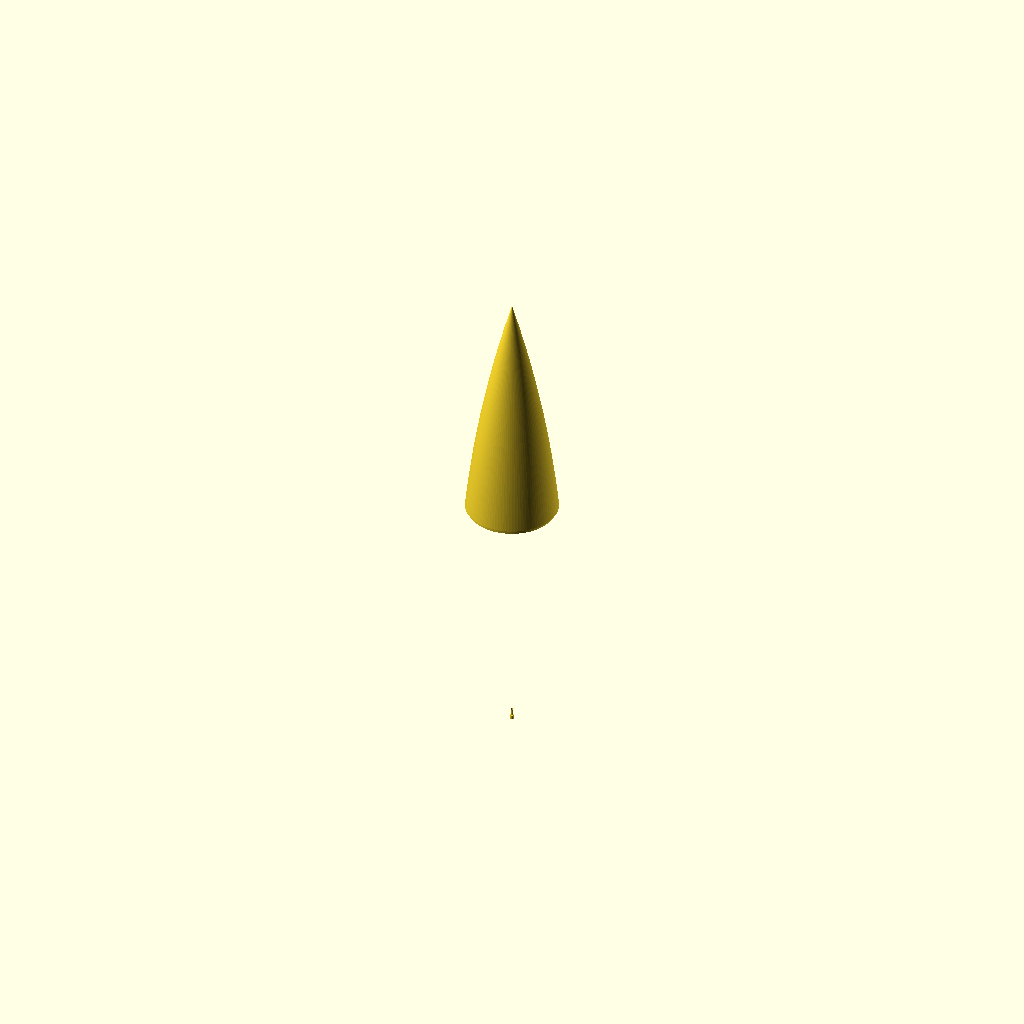
Cell 1: the model at its default parameters.
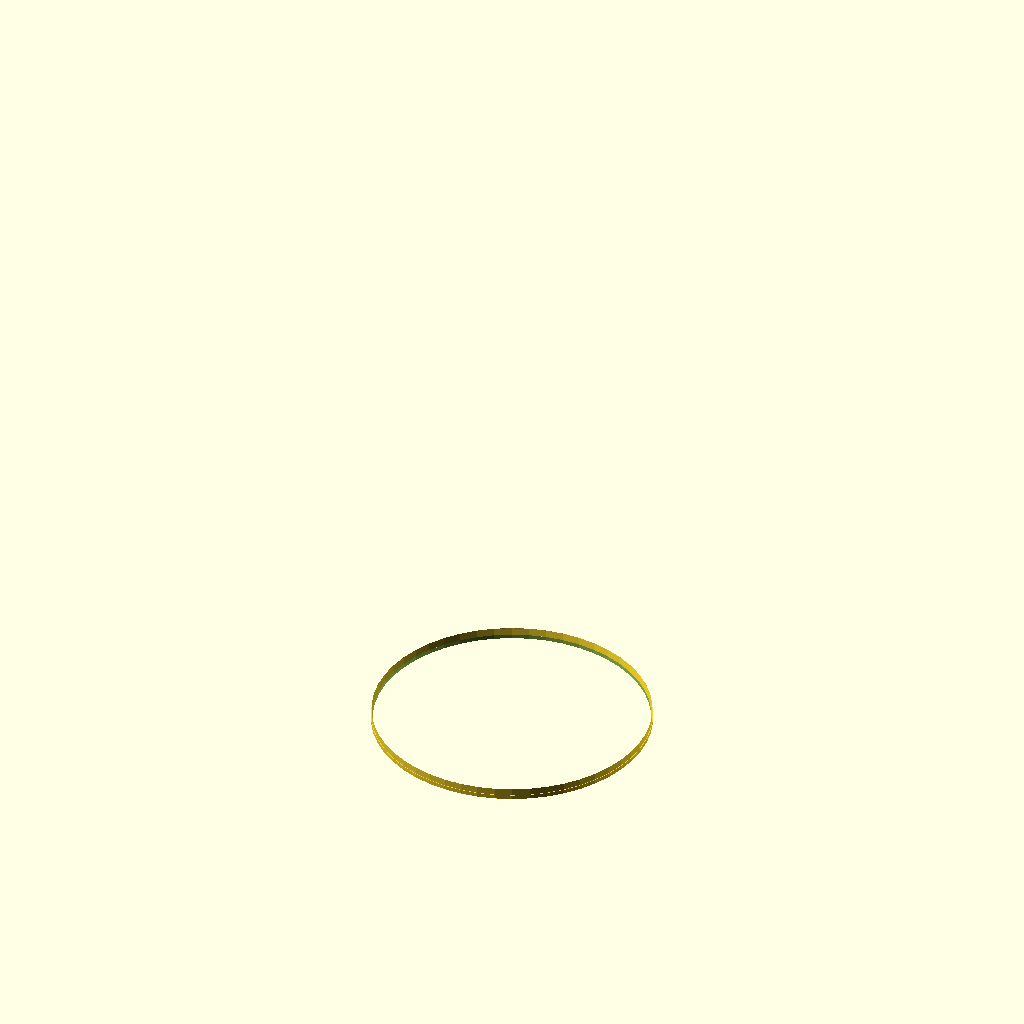
Cell 2: Cone_Radius = 200 (everything else at default).
One fixed orthographic camera (rotation 55°, 0°, 25°; colour scheme Cornfield) for every cell.
The OpenSCAD source (nosecone.scad):
// Basic style of the nose cone
Cone_Style = 3;  // [0:conic, 1:blunted conic, 2:bi-conic, 3:ogive, 4:blunted ogive, 5:secant ogive, 6:elliptical, 7:parabolic, 8:power series, 9:Haack Series]

// Radius at shoulder
Cone_Radius = 3;  // [0:0.01:200]

// Length from tip to shoulder
Cone_Length = 21;  // [0:0.01:1000]

// Thickness of the cone walls
Wall_Thickness = 0.125;  // [0.0:0.01:25]


// Radius of rounded tip or bi-conic tip, if applicable
Tip_Radius = 0.5; // [0:0.01:200]

// Length of the bi-conic tip
Tip_Length = 3; // [0:0.01:400]

// Shape of secant ogive bulge, 0.5 = tangent ogive
Secant_Ogive_Shape = 0.5; // [0:0.01:1]

// "K'" parameter for parabolic cones
Parabolic_K = 0.5; // [0:0.01:1]

// Power series exponent "n"
Power_Series_N = 0.5; // [0:0.01:1]

// Haack series control "C":  0=LD-Haack(Von Karman), 1/3=LV-Haack, 2/3=Tangent
Haack_Series_C = 0; // [0:0.01:1.5]


// Length of the shoulder
Shoulder_Length = 6;  // [0:0.01:200]

// Inset of the shoulder from the nose cone
Shoulder_Inset = 0.25;  // [0:0.01:25]

// If checked, includes a cap over the bottom of the shoulder.
Shoulder_Base = false;  // [ false, true ]

// If checked, the nose will be generated in one pice, regardless of the printer's size.
Ignore_Printer_Size = false;  // [false, true]

// Walls thinner than this will cause gussets to be generated
Gusset_Threshold = 0.15; // [0.01:0.01:25]

// The width of the gussets
Gusset_Width = 0.25; // [0:0.01:25]

// The thickness of the gussets
Gusset_Thickness = 0.1; // [0:0.01:25]

// The length of the vertical alignment tabs
Tab_Length = 0.25; // [0:0.01:25]

// The thickness of the vertical alignment tabs
Tab_Thickness = 0.1; // [0:0.01:25]

// Air gap between the face of an alignment tab and the inner nose cone wall
Tab_hGap = 0.02; // [0:0.005:5]

// Air gap between the top and bottom of vertical alignment tabs and the nearby gussets
Tab_vGap = 0.05; // [0:0.005:5]

// Units of measurement
Base_Units = 25.4;  // [1:mm, 25.4:inches]

// Fineness of the rendering
Smoothness = 25;  // [1:100]

// Length of print area X-axis
Printer_X = 11; // [0.01:0.01:250]

// Length of print area Y-axis
Printer_Y = 11; // [0.01:0.01:250]

// Length of print area Z-axis
Printer_Z = 18; // [0.01:0.01:350]

/* [Hidden] */

// a tiny x-value used to force sort order in any tight corners of the inside shell
EPSILON = 0.00001 / Base_Units;


TORAD = PI / 180;
TODEG = 180 / PI;

// Outer shell parameters
R = Cone_Radius;
L = Cone_Length;
R_t = Tip_Radius;
L_t = Tip_Length;
W_t = Wall_Thickness;

// full length of the final object
FullLen = Cone_Length + Shoulder_Length;

// increments for any code walking up or down the cone wall
x_step = FullLen / (10 * Smoothness);

// Don't bother with any inside sections less than this radius
Minimum_Inside_Gap = 0.5 / Base_Units; // 0.5mm

function sqr(x) = x * x;

function tip_sphere_y(x, x_center) = sqrt(sqr(R_t) - sqr(x_center - x));

function quicksortPts(arr) = (len(arr) <= 1) ? arr : let(
    pivot   = arr[floor(len(arr)/2)].x,
    lesser  = [ for (pt = arr) if (pt.x  < pivot) pt ],
    equal   = [ for (pt = arr) if (pt.x == pivot) pt ],
    greater = [ for (pt = arr) if (pt.x  > pivot) pt ]
) concat(
    quicksortPts(lesser), equal, quicksortPts(greater)
);

function quicksort(arr) = (len(arr) <= 1) ? arr : let(
    pivot   = arr[floor(len(arr)/2)],
    lesser  = [ for (y = arr) if (y  < pivot) y ],
    equal   = [ for (y = arr) if (y == pivot) y ],
    greater = [ for (y = arr) if (y  > pivot) y ]
) concat(
    quicksort(lesser), equal, quicksort(greater)
);

function reverse(vec) = [ for (i = [len(vec)-1:-1:0]) vec[i] ];

function valueList(n, minVal, maxVal) = [ for (i = [minVal : (maxVal-minVal)/n : maxVal]) i ];

function fillCurve(vec) = quicksort(concat( valueList(max(5, Smoothness / 2), vec[0], vec[1]), vec));

function genPts(r, minX, maxX) = [ for (x = [ minX : x_step : maxX + x_step ]) [ x, r ] ];

function selectPts(pts, minX, maxX) =
  [ for (pt = pts) if (minX <= pt.x && pt.x <= maxX) pt ];

function findPtY(pts, y, i) =
  (i >= len(pts)) ? len(pts) : (pts[i].y >= y) ? i : findPtY(pts, y, i+1);

function findPtX(pts, x, i) =
  (i >= len(pts)) ? len(pts) : (pts[i].x >= x) ? i : findPtX(pts, x, i+1);

function interpolatePoint(x, a, b) =
  let (dy = b.y - a.y,  dx = b.x - a.x)
  (dx == 0) ? [ x, (a.y + b.y)/2 ]
            : [ x, a.y + (x - a.x) * dy / dx ];

function interpolatePt(pts, x) =
  let (i = findPtX(pts, x, 0))
    (i == 0)        ? pts[0]
  : (i >= len(pts)) ? pts[len(pts)-1]
  : (pts[i].x == x) ? pts[i]
  :                   interpolatePoint(x, pts[i-1], pts[i]);

function findPrevPt(pts, i) =
  (i <= 0) ? 0 : (pts[i].x != pts[i-1].x) ? i-1 : findPrevPt(pts, i-1);

function findNextPt(pts, i) =
  (i >= len(pts)-1) ? i : (pts[i].x != pts[i+1].x) ? i+1 : findNextPt(pts, i+1);

function conic(x) = x * R / L;
conic_name = "conic";
conic_domain = [ 0, L ];

x_tan = sqr(L) / R * sqrt(sqr(R_t) / (sqr(R) + sqr(L)));
y_tan = conic(x_tan);
x0_tip = x_tan + sqrt(sqr(R_t) - sqr(y_tan));
x_apex = x0_tip - R_t;
function blunted_conic(x) =
  (x < x_apex) ? 0 : (x < x_tan) ? tip_sphere_y(x, x0_tip) : conic(x);

blunted_conic_name = str("blunted-conic(R_tip=", R_t, ")");
blunted_conic_domain = fillCurve([ x_apex, x_tan, L ]);

function biconic(x) =
  (x < L_t) ? x * R_t / L_t : R_t + (x - L_t) * (R - R_t) / (L - L_t);

biconic_name = str("bi-conic(tipR=", Tip_Radius, ", tipL=", Tip_Length, ")");
biconic_domain = [ 0, L_t, L ];

rho = (sqr(R) + sqr(L)) / (2 * R);
function ogive(x) =
  sqrt(sqr(rho) - sqr(L - x)) + R - rho;

ogive_name = "ogive";
ogive_domain = fillCurve([ 0, L / 20, L ]);


bto_x0 = L - sqrt(sqr(rho - R_t) - sqr(rho - R));
bto_y_tan = R_t * (rho - R) / (rho - R_t);
bto_x_tan = bto_x0 - sqrt(sqr(R_t) - sqr(bto_y_tan));
bto_apex = bto_x0 - R_t;
function bto(x) =
  (x < bto_apex) ? 0 : (x < bto_x_tan) ? tip_sphere_y(x, bto_x0) : ogive(x);

bto_name = str("blunted-ogive(tipR=", R_t, ")");
bto_domain = fillCurve([ bto_apex, bto_x_tan, L ]);


so_rho = (Secant_Ogive_Shape < 0.5) ? (Secant_Ogive_Shape * 2 * (rho - L / 2) + (L / 2))
                                    : ((Secant_Ogive_Shape - 0.5) * 4 * rho + rho);
so_alpha = atan(R / L) - acos(sqrt(sqr(L) + sqr(R)) / (2*so_rho));
so_cos = so_rho * cos(so_alpha);
so_sin = so_rho * sin(so_alpha);
function secant_ogive(x) =
  sqrt(sqr(so_rho) - sqr(so_cos - x)) + so_sin;

secant_ogive_name = str("secant-ogive(rho=", so_rho, ")");
secant_ogive_domain = fillCurve([ 0, L / 20, L ]);


function elliptical(x) =
  R * sqrt(1 - sqr(L - x)/sqr(L));

elliptical_name = "elliptical";
elliptical_domain = fillCurve([ 0, L / 20, L ]);

p_a = R / (2 - Parabolic_K);
p_b = p_a * 2 / L;
p_c = p_a * Parabolic_K / sqr(L);

function parabolic(x) =
  p_b * x - p_c * sqr(x);
//  R * ((2 * (x/L)) - (Parabolic_K * sqr(x/L))) / (2 - Parabolic_K);

parabolic_name = str("parabolic(K=", Parabolic_K, ")");
parabolic_domain = fillCurve([ 0, L / 20, L ]);


function power(x) =
  R * pow(x / L, Power_Series_N);

power_name = str("power-series(N=", Power_Series_N, ")");
power_domain = fillCurve([ 0, L / 20, L ]);


function haack(x) =
  let (theta = acos(1 - (2 * x / L)))
  (R/sqrt(PI)) * sqrt(TORAD * theta - (sin(2 * theta) / 2) + Haack_Series_C * pow(sin(theta), 3));

haack_name = str("Sears-Haack(C=", Haack_Series_C, ")");
haack_domain = fillCurve([ 0, L / 20, L ]);


cone_name = [
  conic_name,         // 0
  blunted_conic_name, // 1
  biconic_name,       // 2
  ogive_name,         // 3
  bto_name,           // 4
  secant_ogive_name,  // 5
  elliptical_name,    // 6
  parabolic_name,     // 7
  power_name,         // 8
  haack_name          // 9
][ Cone_Style ];

domain = [
  conic_domain,         // 0
  blunted_conic_domain, // 1
  biconic_domain,       // 2
  ogive_domain,         // 3
  bto_domain,           // 4
  secant_ogive_domain,  // 5
  elliptical_domain,    // 6
  parabolic_domain,     // 7
  power_domain,         // 8
  haack_domain          // 9
][ Cone_Style ];

function shell(x) =
    (Cone_Style == 0) ? conic(x)
  : (Cone_Style == 1) ? blunted_conic(x)
  : (Cone_Style == 2) ? biconic(x)
  : (Cone_Style == 3) ? ogive(x)
  : (Cone_Style == 4) ? bto(x)
  : (Cone_Style == 5) ? secant_ogive(x)
  : (Cone_Style == 6) ? elliptical(x)
  : (Cone_Style == 7) ? parabolic(x)
  : (Cone_Style == 8) ? power(x)
  : (Cone_Style == 9) ? haack(x)
  : 1;


Shoulder_outside = shell(L) - Shoulder_Inset;
Shoulder_inside = Shoulder_outside - W_t;

function outerPt(x) = [ x, max(0, shell(x)) ];

Outer_Shell =
  let (
    raw = [ for (x = [ 0 : x_step : L + x_step ]) outerPt(x) ],
    critical = [ for (d = [0 : len(domain) - 1]) outerPt(domain[d]) ],
    clipped = selectPts(concat(raw, critical), 0, L),
    shoulder = genPts(Shoulder_outside, L, FullLen)
  )
  quicksortPts(concat(clipped, shoulder));

function innerPt(i) =
  let (
    p = Outer_Shell[i],

 	a = findPrevPt(Outer_Shell, i),
	pa = Outer_Shell[a],
	b = (p.x != pa.x) ? i : findNextPt(Outer_Shell, i),
	pb = Outer_Shell[b],

    normalSlope = (pa.y == pb.y) ? -1 : (pa.x - pb.x) / (pb.y - pa.y),
    normalLength = sqrt(1 + sqr(normalSlope)),
    dx = W_t / normalLength,
    dy = - abs(dx * normalSlope),
	
	new_x = p.x + dx,
	new_y = p.y + dy
  )
  [  new_x, (new_y < Minimum_Inside_Gap) ? 0 : new_y ];

Inner_Shell =
  let (
    raw = [ for (i = [0 : len(Outer_Shell)-1]) innerPt(i) ],
    ledge_top = L - (Shoulder_Inset > 0 ? W_t : 0),
    ledge_corner = [[ ledge_top - EPSILON, shell(ledge_top)- W_t ]],
    clipped = selectPts(concat(raw, ledge_corner), 0, ledge_top),
    shoulder = genPts(Shoulder_inside, ledge_top, FullLen)
  )
  quicksortPts(concat(clipped, shoulder));

function getSubshell(pts, minX, maxX) =
  let (
    midPts = selectPts(pts, minX, maxX),
    minPt = interpolatePt(pts, minX),
    maxPt = interpolatePt(pts, maxX)
  )
  quicksortPts(concat(midPts, [ minPt, maxPt ]));

function inside(x) = interpolatePt(Inner_Shell, x).y;

module genSection(pts, degrees, nFaces) {
  rotate_extrude(angle=degrees, convexity=2, $fn=nFaces) {
    translate([0,FullLen,0]) {
	  // make the X-axis of pts the axis of rotation
      rotate([0,0,270]) {
        polygon(pts);
	  }
	}	  
  }
}

function buildPolyPts(outside_pts, inside_pts) =
  [ for (p = concat(outside_pts, reverse(inside_pts))) [ p.x, max(0, p.y) ] ];
	  
module doHorizontalTab(minX, maxX, maxR) {
  if (maxX - minX - 2 * Tab_vGap > Tab_Length) {
    base = getSubshell(Inner_Shell, minX + Tab_vGap, maxX - Tab_vGap);

    if (Tab_hGap > 0) {
      outer_shim = [ for (p = base) [ p.x, p.y + W_t / 2 ] ];
      inner_shim = [ for (p = base) [ p.x, p.y - Tab_hGap - Tab_Thickness / 2 ] ];
      shimPts = buildPolyPts(outer_shim, inner_shim);
      shimDegrees = atan(Tab_Length / maxR);
      genSection(shimPts, shimDegrees, 10);
	}
	
    outer_tab = [ for (p = base) [ p.x, p.y - Tab_hGap ] ];
    inner_tab = [ for (p = outer_tab) [ p.x, p.y - Tab_Thickness ] ];
    tabPts = buildPolyPts(outer_tab, inner_tab);
    tabDegrees = 2 * atan(Tab_Length / maxR);
    rotate([0, 0, -tabDegrees/2]) {
	  genSection(tabPts, tabDegrees, 10);
    }
  }
}

module doNoseCone(layer_id, minX, maxX) {
  doBase = Shoulder_Base && (maxX > FullLen - W_t);
  doTab = (maxX + 0.05 * (maxX-minX) < FullLen);
  doGusset = (W_t < Gusset_Threshold);
  doShoulderInset = (minX <= L) && (L < maxX);

  x0 = maxX + Tab_Length;
  y0 = min(inside(maxX), inside(x0)) - Tab_hGap;
  out0 = [ if (doTab) [ x0, y0 ]];
  in0  = [ if (doTab) [ x0, y0 - Tab_Thickness ]];

  x1 = maxX + EPSILON;
  out1 = [ if (doTab) [ x1, inside(x1) - Tab_hGap]];
  in1  = [ if (doTab) [ x1, inside(x1) - Tab_hGap - Tab_Thickness ]];

  in2  = [[ maxX, (doBase) ? 0 : (inside(maxX) - (doTab ? Tab_hGap + Tab_Thickness : 0)) ]];

  x3 = maxX - W_t;
  in3 = [ if (doBase) [ x3, 0 ]];

  x4 = maxX - Tab_Length;
  in4 = [[ x4, inside(x4) - (doTab ? Tab_hGap + Tab_Thickness : 0) ]];

  x5 = x4 - EPSILON;
  in5 = [ if (!doBase) [ x5, inside(x5) - (doGusset ? Gusset_Width : 0) ]];

  x6 = x4 - Gusset_Thickness + EPSILON;
  in6 = [ if (doGusset && !doBase) [ x6, inside(x6) - Gusset_Width ]];

  x7 = x4 - Gusset_Thickness;
  in7 = [[ x7, inside(x7) ]];

  x8 = L + EPSILON;
  in8 = [ if (doShoulderInset) [ x8, inside(x8) ]];

  x9 = L;
  in9 = [ if (doShoulderInset) [ x9, inside(x9) ]];

  x10 = L - W_t;
  in10 = [ if (doShoulderInset) [ x10, inside(x10) ]];

  x10b = L - W_t - EPSILON;
  in10b = [ if (doShoulderInset) [ x10b, inside(x10b) ]];

  x12 = minX + Tab_Length + Gusset_Thickness;
  in12 = [[ x12, inside(x12) ]];

  x13 = x12 - EPSILON;
  in13 = [ if (doGusset) [ x13, inside(x13) - Gusset_Width ]];

  x14 = x12 - Gusset_Thickness + EPSILON;
  in14 = [ if (doGusset) [ x14, inside(x14) - Gusset_Width ]];

  x15 = x12 - Gusset_Thickness;
  in15 = [[ x15, inside(x15) ]];

  function obstructed(x) =
       (doTab && (x4 <= x && x <= x0))
    || (doGusset && (x7 <= x && x <= x4))
    || (doGusset && (x15 <= x && x <= x12))
    || (doShoulderInset && (x10b <= x && x <= x8));

  in11 = [ for (p = getSubshell(Inner_Shell, minX, maxX - EPSILON)) if (!obstructed(p.x)) p ];

  outside_pts = quicksortPts(concat(getSubshell(Outer_Shell, minX, maxX), out0, out1));
  inside_pts = quicksortPts(concat(in0, in1, in2, in3, in4, in5, in6, in7, in8, in9, in10,
                                   in10b, in11, in12, in13, in14, in15));
  all_pts = buildPolyPts(outside_pts, inside_pts);

  allRadii = [ for (p = all_pts) p.y ];
  minR = min(allRadii);
  maxR = max(allRadii);

  minP = min(Printer_X, Printer_Y);
  maxP = max(Printer_X, Printer_Y);

  function fits(deg) =
    let (length = 2 * maxR * sin(deg), width = maxR - minR * cos(deg))
    ((length <= maxP) && (width <= minP)) || ((length <= minP) && (width <= maxP));

  function firstFit(n) = (fits(180/n) || (n > 35)) ? n : firstFit(n+1);

  nChunks = (Ignore_Printer_Size || 2 * maxR <= minP) ? 1 : firstFit(2);

  echo(str("Layer #", layer_id, " => ", nChunks, " sections,  radii=[ ", minR , " .. ", maxR, " ]"));
  genSection(all_pts, 360 / nChunks, 4 * Smoothness);

  if (nChunks > 1) {
    i = min(findPtY(inside_pts, 2 * Tab_Thickness, 0), len(inside_pts)-1);
    xa = max((doGusset) ? x12 : minX + Tab_Length, inside_pts[i].x);

    xb = (doBase) ? FullLen - W_t : (doGusset) ? x7 : (doTab) ? x4 : maxX;

    if (doShoulderInset) {
      doHorizontalTab(xa, min(xb, x10b), maxR);
      doHorizontalTab(max(xa, x10), xb, maxR);
    } else {
      doHorizontalTab(xa, xb, maxR);
    }
  }
}

use <bolt_assembly.scad>;

shoulder_od=(Cone_Radius-Shoulder_Inset)*2;
shoulder_id=shoulder_od - (Wall_Thickness*2);
n_bolts=4;
//intersection(){
difference(){
    union(){
            // Original Nosecone
            scale([Base_Units, Base_Units, Base_Units]) {
              solidLength = FullLen - domain[0];
              nLayers = Ignore_Printer_Size ? 1 : ceil(solidLength / Printer_Z);
              layerHeight = solidLength / nLayers;
              layerGap = 25.4 / Base_Units; // == 1 inch

              echo(str("NOSE CONE: ", cone_name, "   R=", R, ", L=", L, ", Layers=", nLayers));
              for (layer = [1:1]) {
                translate([0,0,(nLayers - layer) * layerGap]) {
                  doNoseCone(layer, (layer - 1) * layerHeight + domain[0], layer * layerHeight + domain[0]);
                }
              }
            }
        
            // Shoulder Expansion
            shoulder_nuts( Shoulder_Length, 20, shoulder_id, shoulder_od, n_bolts );
        }
    shoulder_bolts( Shoulder_Length, 20, shoulder_id, shoulder_od, n_bolts );
 }
// cube(1000);
//        }

//    boltholes
//}
//translate( [0, 0, 20 ] )bolt_assembly( 50.8-5, 6 );

//translate([0,0,20]) bolt_assembly(shoulder_id, 4);
  //}
Customizer parameters (derived from the source; name, type, default, range or options):
Cone_Style: number, default 3, options 0, 1, 2, 3, 4, 5, 6, 7, 8, 9
Cone_Radius: number, default 3, range 0 to 200, step 0.01
Cone_Length: number, default 21, range 0 to 1000, step 0.01
Wall_Thickness: number, default 0.125, range 0 to 25, step 0.01
Tip_Radius: number, default 0.5, range 0 to 200, step 0.01
Tip_Length: number, default 3, range 0 to 400, step 0.01
Secant_Ogive_Shape: number, default 0.5, range 0 to 1, step 0.01
Parabolic_K: number, default 0.5, range 0 to 1, step 0.01
Power_Series_N: number, default 0.5, range 0 to 1, step 0.01
Haack_Series_C: number, default 0, range 0 to 1.5, step 0.01
Shoulder_Length: number, default 6, range 0 to 200, step 0.01
Shoulder_Inset: number, default 0.25, range 0 to 25, step 0.01
Shoulder_Base: bool, default false
Ignore_Printer_Size: bool, default false
Gusset_Threshold: number, default 0.15, range 0.01 to 25, step 0.01
Gusset_Width: number, default 0.25, range 0 to 25, step 0.01
Gusset_Thickness: number, default 0.1, range 0 to 25, step 0.01
Tab_Length: number, default 0.25, range 0 to 25, step 0.01
Tab_Thickness: number, default 0.1, range 0 to 25, step 0.01
Tab_hGap: number, default 0.02, range 0 to 5, step 0.005
Tab_vGap: number, default 0.05, range 0 to 5, step 0.005
Base_Units: number, default 25.4, options 1, 25.4
Smoothness: number, default 25, range 1 to 100
Printer_X: number, default 11, range 0.01 to 250, step 0.01
Printer_Y: number, default 11, range 0.01 to 250, step 0.01
Printer_Z: number, default 18, range 0.01 to 350, step 0.01
